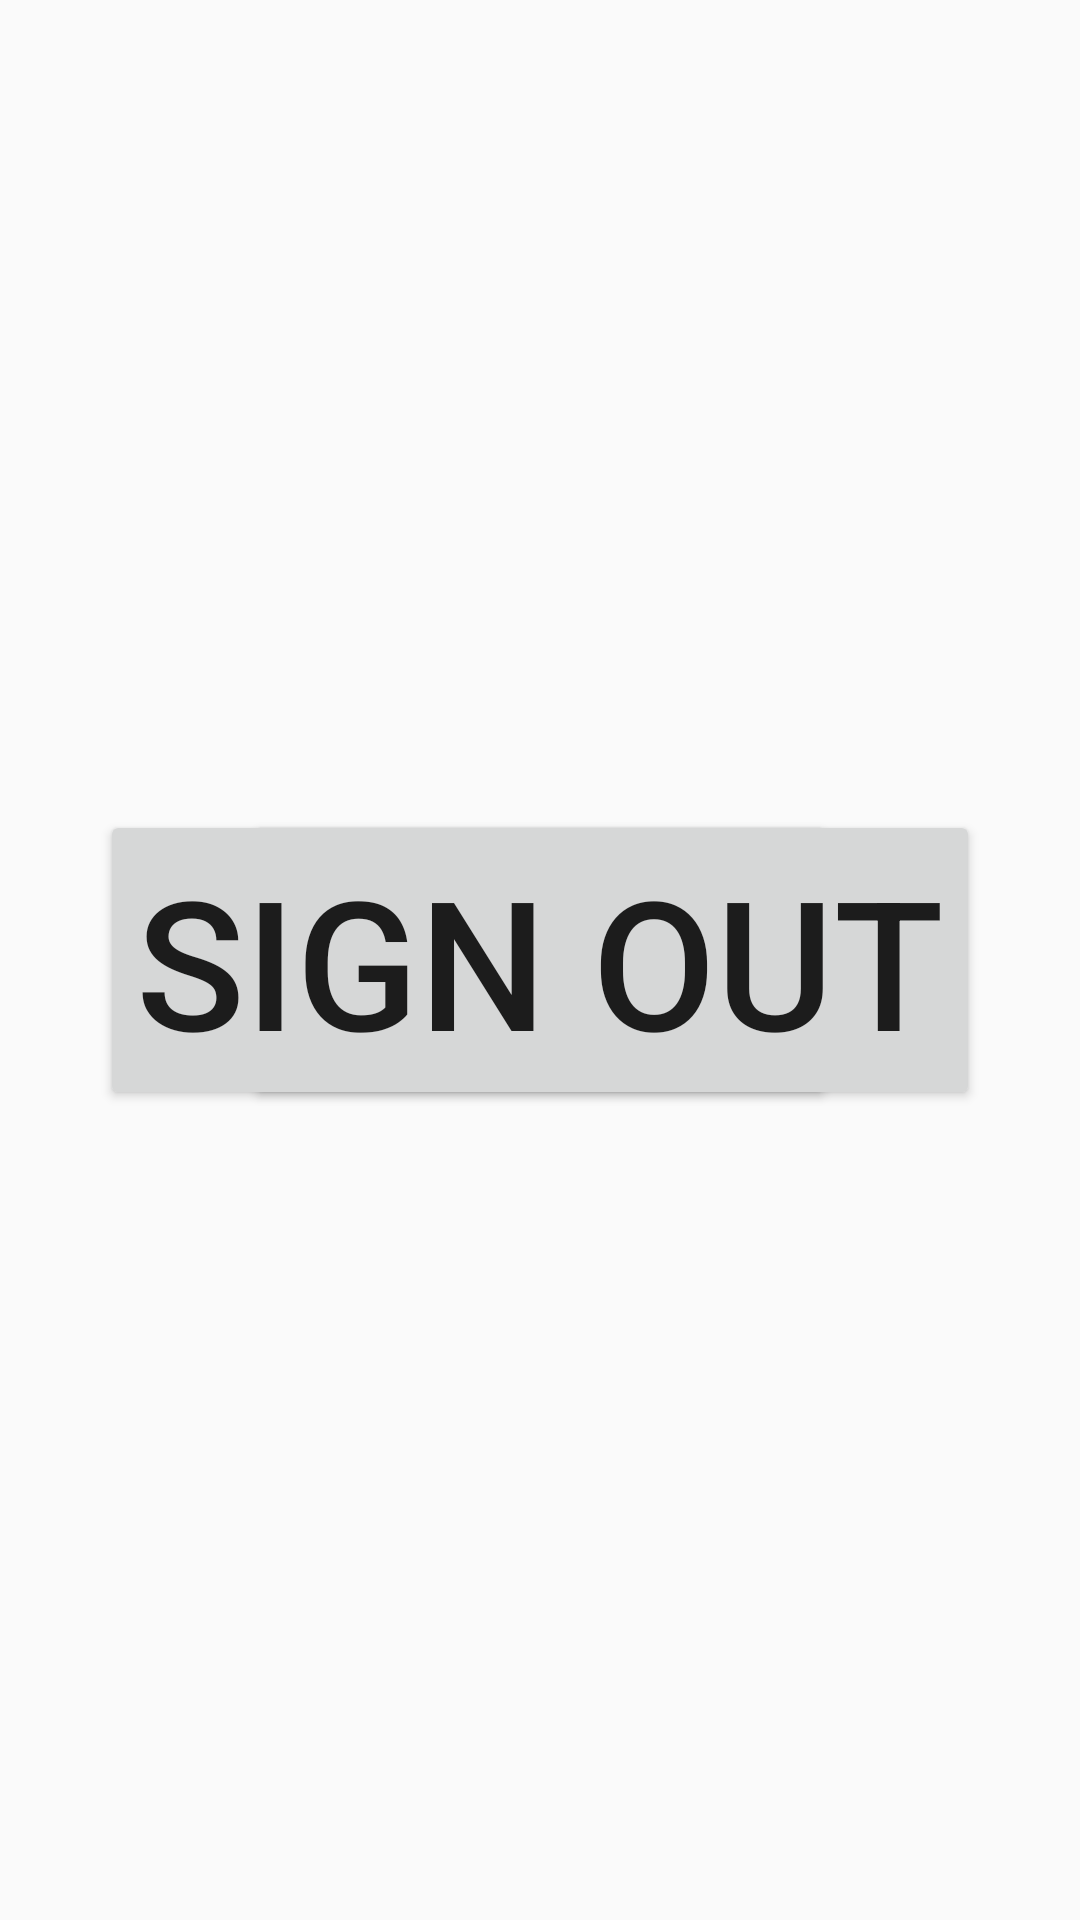

Layout XML and referenced resources for this Android screen:
<!-- AndroidManifest.xml: application theme AppTheme -->
<!-- res/layout/splash_screen_activity.xml -->
<?xml version="1.0" encoding="utf-8"?>
<RelativeLayout xmlns:android="http://schemas.android.com/apk/res/android"
    xmlns:tools="http://schemas.android.com/tools"
    android:layout_width="match_parent"
    android:layout_height="match_parent"
    tools:context="com.codelab.chat.SplashScreenActivity">

    <Button
        android:id="@+id/sign_in"
        android:layout_width="wrap_content"
        android:layout_height="wrap_content"
        android:layout_centerHorizontal="true"
        android:layout_centerVertical="true"
        android:onClick="openLogin"
        android:text="Login"
        android:textSize="60sp" />

    <Button
        android:id="@+id/sign_out"
        android:layout_width="wrap_content"
        android:layout_height="wrap_content"
        android:layout_centerHorizontal="true"
        android:layout_centerVertical="true"
        android:text="Sign Out"
        android:onClick="signOut"
        android:textSize="60sp" />
</RelativeLayout>
<!-- resources referenced by this layout -->
<resources>
  <style name="AppTheme" parent="Theme.AppCompat.Light.DarkActionBar">
          
          <item name="colorPrimary">@color/colorPrimary</item>
          <item name="colorPrimaryDark">@color/colorPrimaryDark</item>
          <item name="colorAccent">@color/colorAccent</item>
      </style>
  <color name="colorPrimary">#8BC34A</color>
  <color name="colorPrimaryDark">#689F38</color>
  <color name="colorAccent">#90A4AE</color>
</resources>
